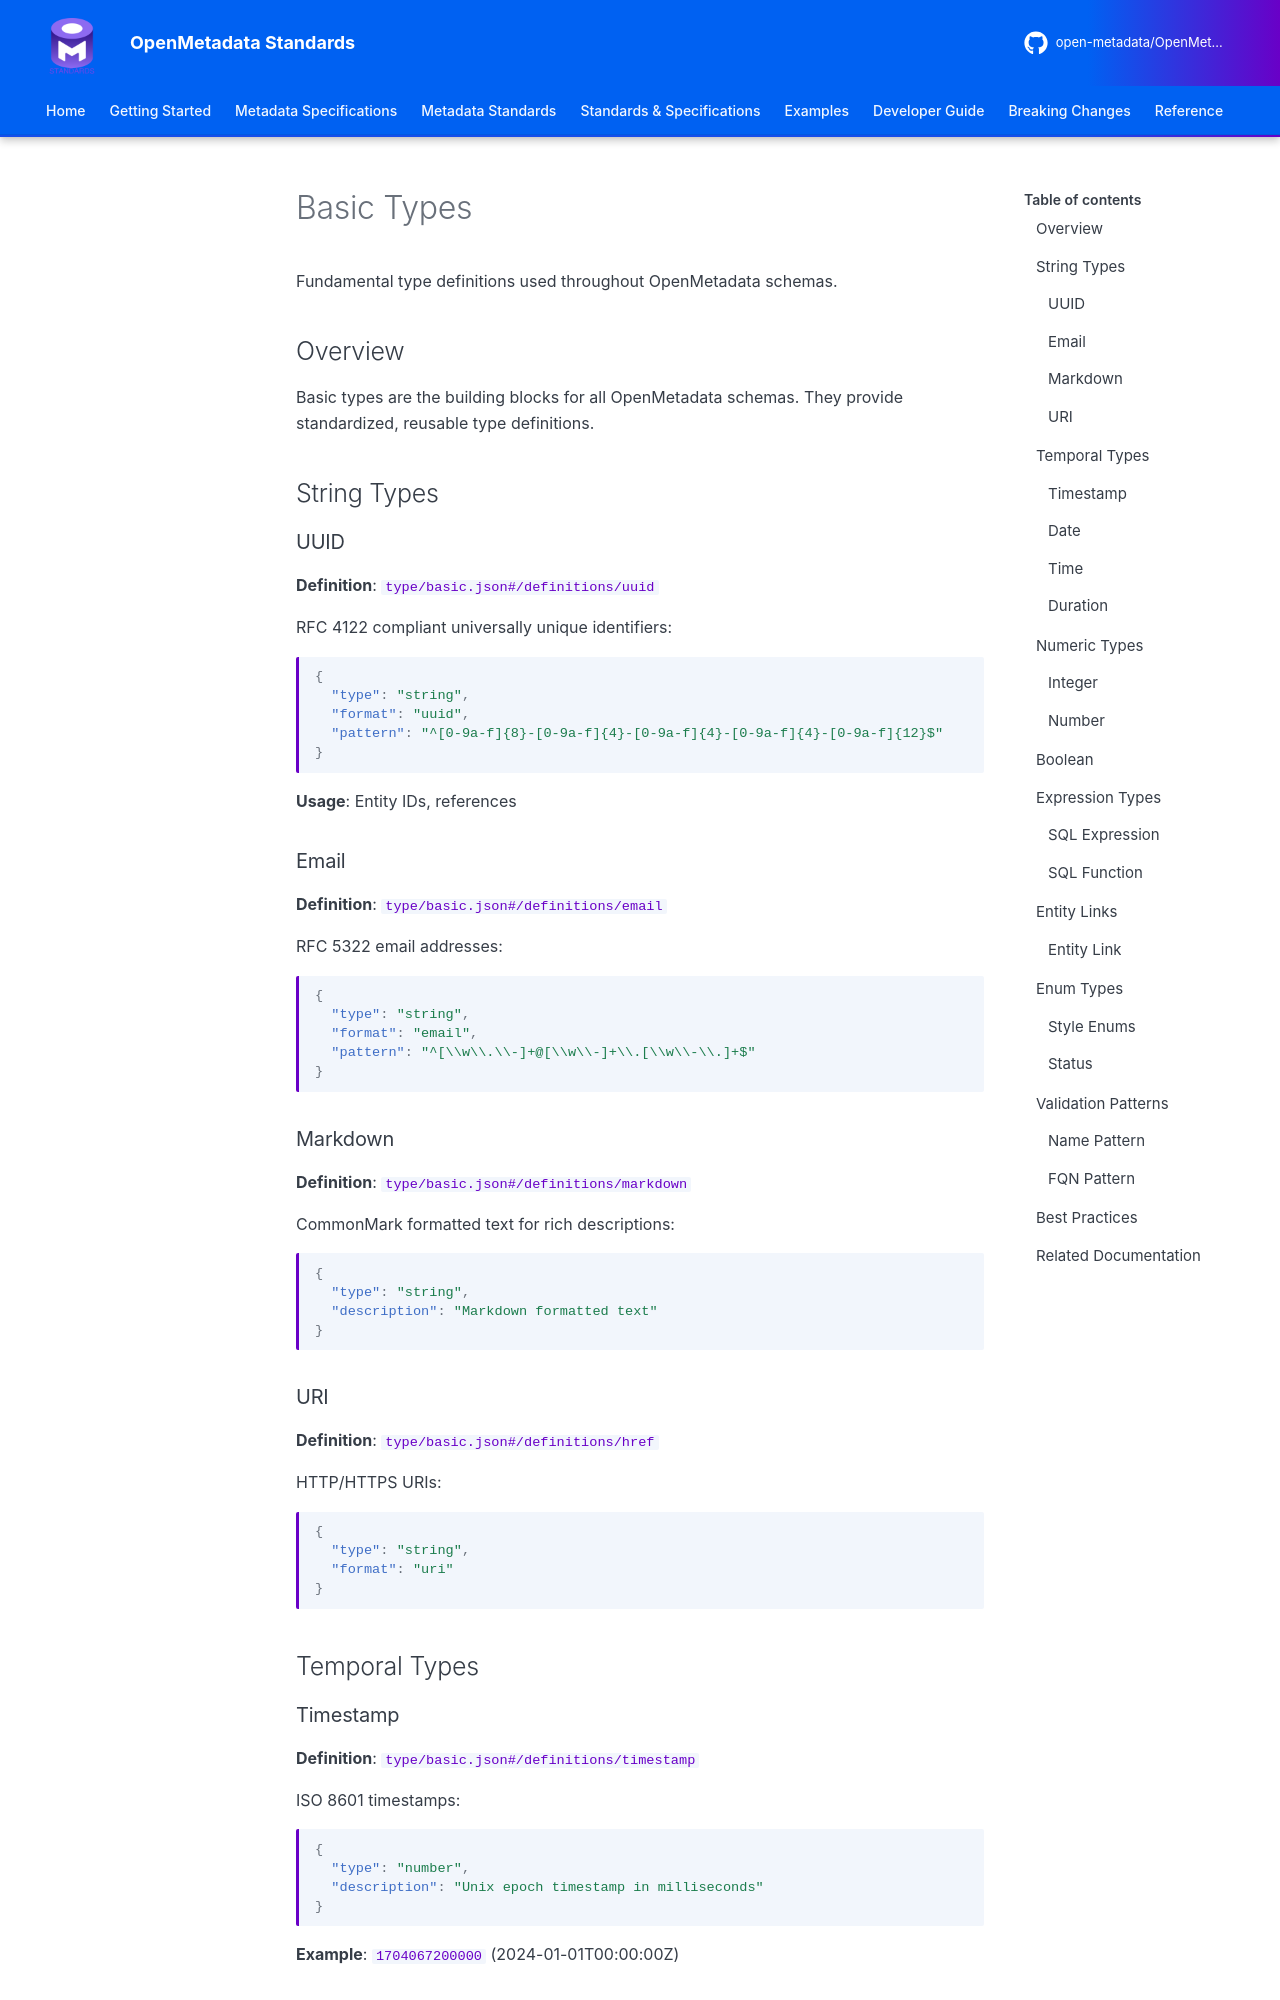

repository: open-metadata/OpenMetadataStandards · page: schemas/type/basic-types/index.html · generator: mkdocs


# Basic Types

Fundamental type definitions used throughout OpenMetadata schemas.

## Overview

Basic types are the building blocks for all OpenMetadata schemas. They provide standardized, reusable type definitions.

## String Types

### UUID

**Definition**: `type/basic.json#/definitions/uuid`

RFC 4122 compliant universally unique identifiers:

```json
{
  "type": "string",
  "format": "uuid",
  "pattern": "^[0-9a-f]{8}-[0-9a-f]{4}-[0-9a-f]{4}-[0-9a-f]{4}-[0-9a-f]{12}$"
}
```

**Usage**: Entity IDs, references

### Email

**Definition**: `type/basic.json#/definitions/email`

RFC 5322 email addresses:

```json
{
  "type": "string",
  "format": "email",
  "pattern": "^[\\w\\.\\-]+@[\\w\\-]+\\.[\\w\\-\\.]+$"
}
```

### Markdown

**Definition**: `type/basic.json#/definitions/markdown`

CommonMark formatted text for rich descriptions:

```json
{
  "type": "string",
  "description": "Markdown formatted text"
}
```

### URI

**Definition**: `type/basic.json#/definitions/href`

HTTP/HTTPS URIs:

```json
{
  "type": "string",
  "format": "uri"
}
```

## Temporal Types
